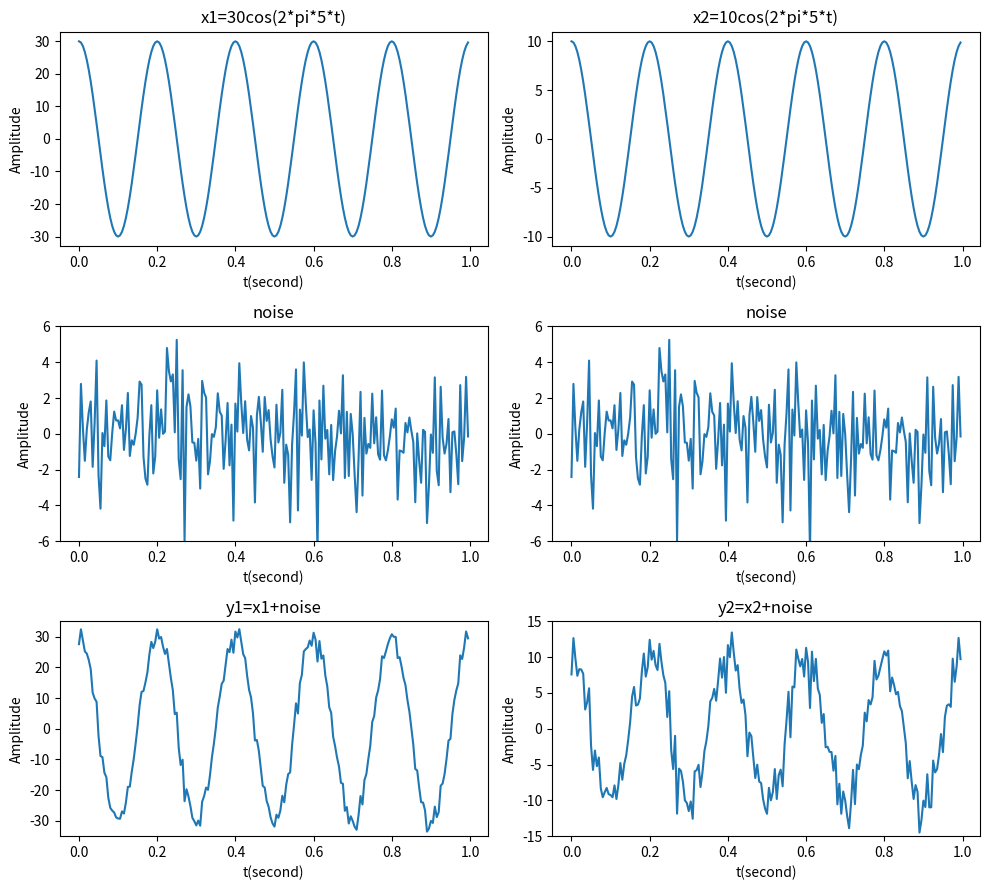

Source code (Python):
import matplotlib.pyplot as plt
import numpy as np
import numpy.random as random

t = np.linspace(0,1,200,endpoint=False)
x1 = 30*np.cos(2*np.pi*5*t)
x2 = 10*np.cos(2*np.pi*5*t)

noise = random.normal(0,2,200)  #高斯雜訊(平均值,標準差,個數)

y1 = x1 + noise
y2 = x2 + noise

f, ax = plt.subplots(3,2,figsize=(10,9))

ax[0,0].plot(t,x1)
ax[0,0].set_title("x1=30cos(2*pi*5*t)")
ax[0,0].set_xlabel("t(second)")
ax[0,0].set_ylabel("Amplitude")

ax[0,1].plot(t,x2)
ax[0,1].set_title("x2=10cos(2*pi*5*t)")
ax[0,1].set_xlabel("t(second)")
ax[0,1].set_ylabel("Amplitude")

ax[1,0].plot(t,noise)
ax[1,0].set_title("noise")
ax[1,0].set_xlabel("t(second)")
ax[1,0].set_ylabel("Amplitude")
ax[1,0].set_ylim(-6,6)

ax[1,1].plot(t,noise)
ax[1,1].set_title("noise")
ax[1,1].set_xlabel("t(second)")
ax[1,1].set_ylabel("Amplitude")
ax[1,1].set_ylim(-6,6)

ax[2,0].plot(t,y1)
ax[2,0].set_title("y1=x1+noise")
ax[2,0].set_xlabel("t(second)")
ax[2,0].set_ylabel("Amplitude")
ax[2,0].set_ylim(-35,35)

ax[2,1].plot(t,y2)
ax[2,1].set_title("y2=x2+noise")
ax[2,1].set_xlabel("t(second)")
ax[2,1].set_ylabel("Amplitude")
ax[2,1].set_ylim(-15,15)

plt.tight_layout()
plt.show()